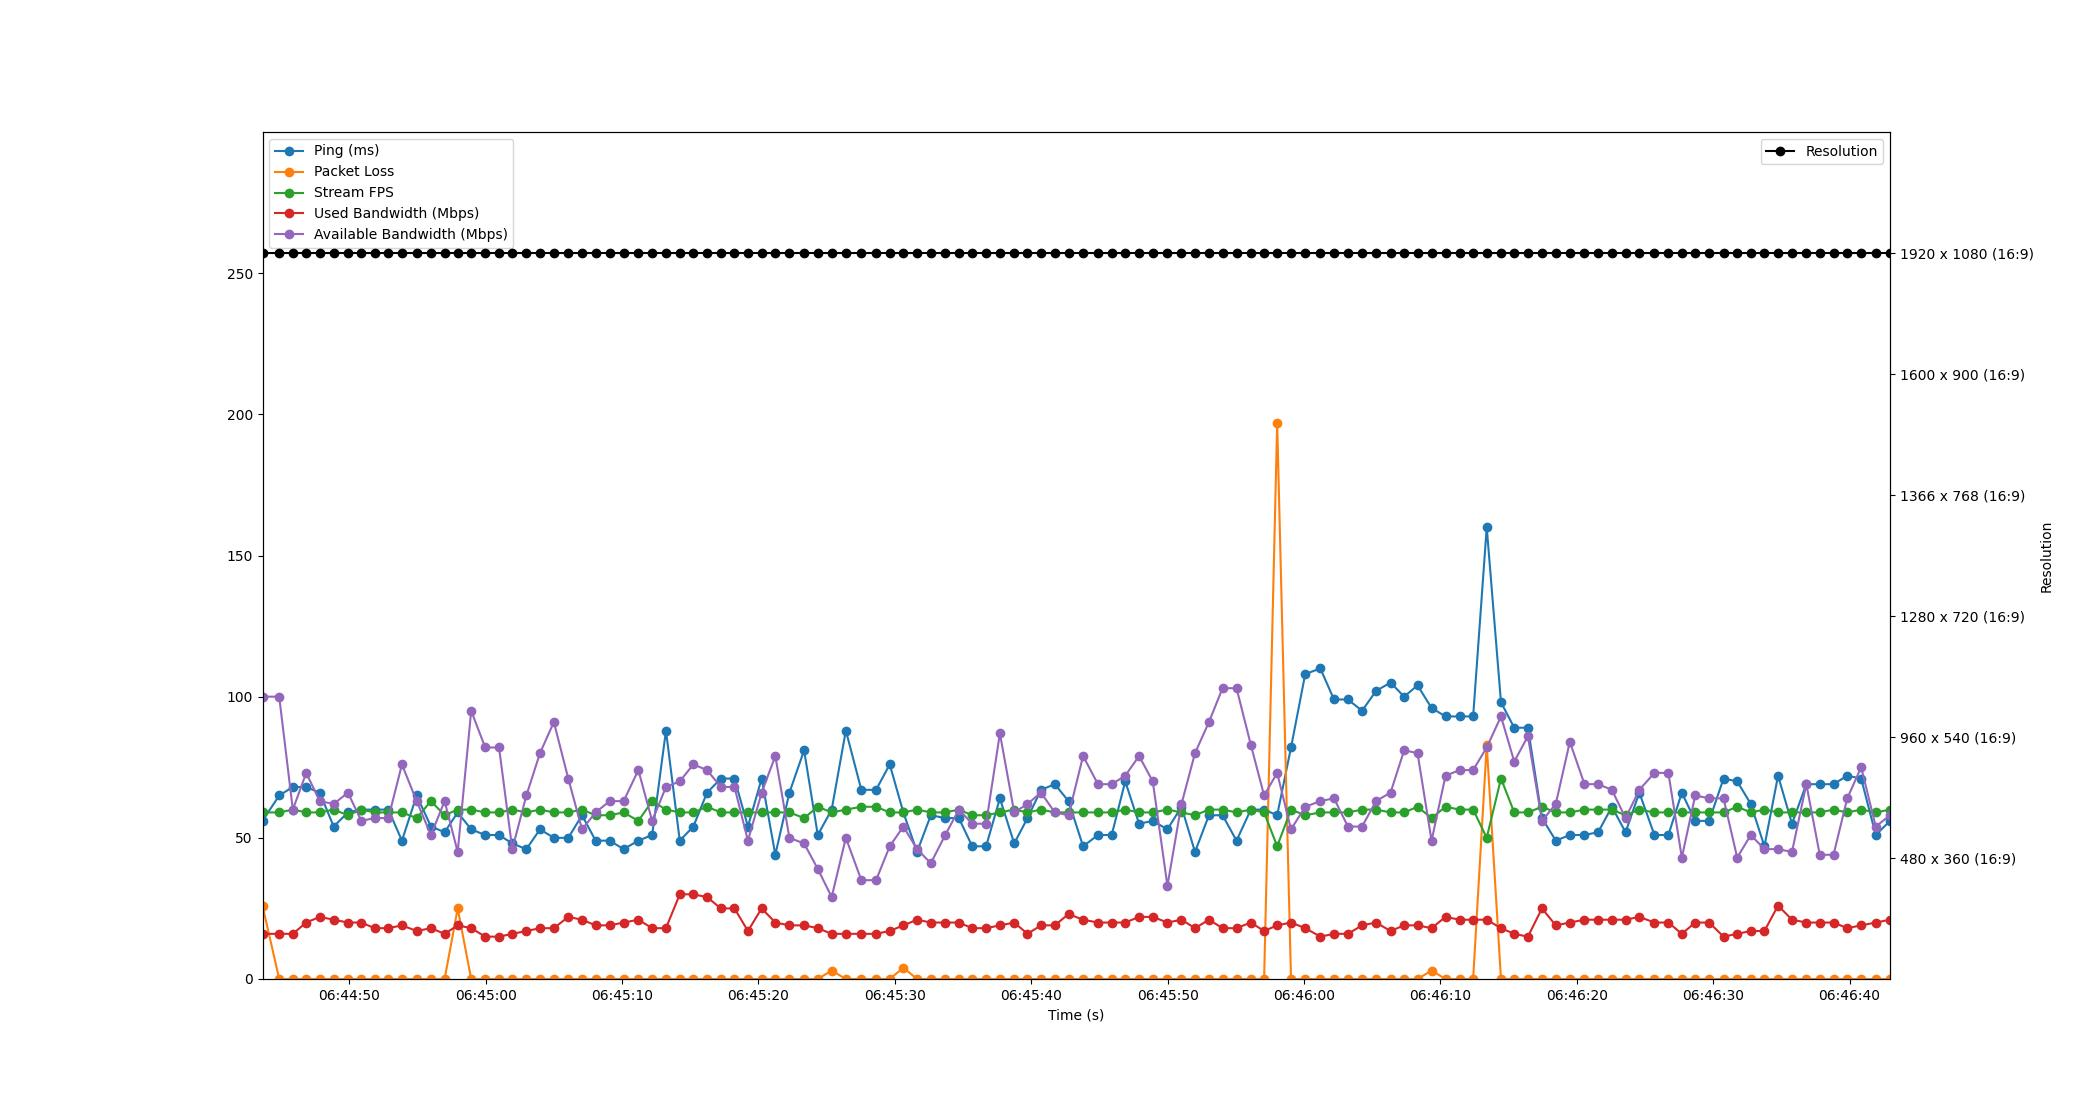

The data file committed next to this chart (first rows):
Time, Timestamp, Ping, Packet Loss, Stream FPS, Used Bandwidth, Resolution, Available Bandwidth
9.5367431640625e-07, 2023-07-19 06:44:43.643609, 56, 26, 59, 16, 1920 x 1080 (16:9), 100
1.224, 2023-07-19 06:44:44.867761, 65, 0, 59, 16, 1920 x 1080 (16:9), 100
2.224, 2023-07-19 06:44:45.867991, 68, 0, 60, 16, 1920 x 1080 (16:9), 60
3.204, 2023-07-19 06:44:46.847912, 68, 0, 59, 20, 1920 x 1080 (16:9), 73
4.199, 2023-07-19 06:44:47.842244, 66, 0, 59, 22, 1920 x 1080 (16:9), 63
5.219, 2023-07-19 06:44:48.862480, 54, 0, 60, 21, 1920 x 1080 (16:9), 62
6.262, 2023-07-19 06:44:49.905498, 59, 0, 58, 20, 1920 x 1080 (16:9), 66
7.245, 2023-07-19 06:44:50.888259, 60, 0, 60, 20, 1920 x 1080 (16:9), 56
8.218, 2023-07-19 06:44:51.861262, 60, 0, 59, 18, 1920 x 1080 (16:9), 57
9.229, 2023-07-19 06:44:52.872381, 60, 0, 59, 18, 1920 x 1080 (16:9), 57
10.22, 2023-07-19 06:44:53.866506, 49, 0, 59, 19, 1920 x 1080 (16:9), 76
11.3, 2023-07-19 06:44:54.947337, 65, 0, 57, 17, 1920 x 1080 (16:9), 63
12.35, 2023-07-19 06:44:55.992598, 54, 0, 63, 18, 1920 x 1080 (16:9), 51
13.35, 2023-07-19 06:44:56.995490, 52, 0, 58, 16, 1920 x 1080 (16:9), 63
14.31, 2023-07-19 06:44:57.954317, 59, 25, 60, 19, 1920 x 1080 (16:9), 45
15.3, 2023-07-19 06:44:58.944478, 53, 0, 60, 18, 1920 x 1080 (16:9), 95
16.33, 2023-07-19 06:44:59.970522, 51, 0, 59, 15, 1920 x 1080 (16:9), 82
17.34, 2023-07-19 06:45:00.986025, 51, 0, 59, 15, 1920 x 1080 (16:9), 82
18.31, 2023-07-19 06:45:01.957527, 48, 0, 60, 16, 1920 x 1080 (16:9), 46
19.35, 2023-07-19 06:45:02.989636, 46, 0, 59, 17, 1920 x 1080 (16:9), 65
20.34, 2023-07-19 06:45:03.987211, 53, 0, 60, 18, 1920 x 1080 (16:9), 80
21.36, 2023-07-19 06:45:05.006082, 50, 0, 59, 18, 1920 x 1080 (16:9), 91
22.42, 2023-07-19 06:45:06.061393, 50, 0, 59, 22, 1920 x 1080 (16:9), 71
23.43, 2023-07-19 06:45:07.069973, 58, 0, 60, 21, 1920 x 1080 (16:9), 53
24.42, 2023-07-19 06:45:08.065679, 49, 0, 58, 19, 1920 x 1080 (16:9), 59
25.45, 2023-07-19 06:45:09.096345, 49, 0, 58, 19, 1920 x 1080 (16:9), 63
26.48, 2023-07-19 06:45:10.121805, 46, 0, 59, 20, 1920 x 1080 (16:9), 63
27.55, 2023-07-19 06:45:11.198333, 49, 0, 56, 21, 1920 x 1080 (16:9), 74
28.57, 2023-07-19 06:45:12.211872, 51, 0, 63, 18, 1920 x 1080 (16:9), 56
29.58, 2023-07-19 06:45:13.224085, 88, 0, 60, 18, 1920 x 1080 (16:9), 68
30.59, 2023-07-19 06:45:14.235648, 49, 0, 59, 30, 1920 x 1080 (16:9), 70
31.59, 2023-07-19 06:45:15.232509, 54, 0, 59, 30, 1920 x 1080 (16:9), 76
32.59, 2023-07-19 06:45:16.234516, 66, 0, 61, 29, 1920 x 1080 (16:9), 74
33.61, 2023-07-19 06:45:17.252515, 71, 0, 59, 25, 1920 x 1080 (16:9), 68
34.6, 2023-07-19 06:45:18.246521, 71, 0, 59, 25, 1920 x 1080 (16:9), 68
35.59, 2023-07-19 06:45:19.233311, 54, 0, 59, 17, 1920 x 1080 (16:9), 49
36.6, 2023-07-19 06:45:20.239617, 71, 0, 59, 25, 1920 x 1080 (16:9), 66
37.6, 2023-07-19 06:45:21.241803, 44, 0, 59, 20, 1920 x 1080 (16:9), 79
38.63, 2023-07-19 06:45:22.274487, 66, 0, 59, 19, 1920 x 1080 (16:9), 50
39.71, 2023-07-19 06:45:23.351904, 81, 0, 57, 19, 1920 x 1080 (16:9), 48
40.71, 2023-07-19 06:45:24.354534, 51, 0, 61, 18, 1920 x 1080 (16:9), 39
41.73, 2023-07-19 06:45:25.373572, 60, 3, 59, 16, 1920 x 1080 (16:9), 29
42.77, 2023-07-19 06:45:26.412692, 88, 0, 60, 16, 1920 x 1080 (16:9), 50
43.9, 2023-07-19 06:45:27.547731, 67, 0, 61, 16, 1920 x 1080 (16:9), 35
44.98, 2023-07-19 06:45:28.626519, 67, 0, 61, 16, 1920 x 1080 (16:9), 35
45.99, 2023-07-19 06:45:29.629550, 76, 0, 59, 17, 1920 x 1080 (16:9), 47
46.99, 2023-07-19 06:45:30.628838, 59, 4, 59, 19, 1920 x 1080 (16:9), 54
47.99, 2023-07-19 06:45:31.632235, 45, 0, 60, 21, 1920 x 1080 (16:9), 46
49, 2023-07-19 06:45:32.641610, 58, 0, 59, 20, 1920 x 1080 (16:9), 41
50.05, 2023-07-19 06:45:33.698514, 57, 0, 59, 20, 1920 x 1080 (16:9), 51
51.05, 2023-07-19 06:45:34.694513, 57, 0, 60, 20, 1920 x 1080 (16:9), 60
52.03, 2023-07-19 06:45:35.678486, 47, 0, 58, 18, 1920 x 1080 (16:9), 55
53.05, 2023-07-19 06:45:36.693627, 47, 0, 58, 18, 1920 x 1080 (16:9), 55
54.06, 2023-07-19 06:45:37.706702, 64, 0, 59, 19, 1920 x 1080 (16:9), 87
55.11, 2023-07-19 06:45:38.756765, 48, 0, 60, 20, 1920 x 1080 (16:9), 59
56.09, 2023-07-19 06:45:39.729444, 57, 0, 59, 16, 1920 x 1080 (16:9), 62
57.08, 2023-07-19 06:45:40.722005, 67, 0, 60, 19, 1920 x 1080 (16:9), 66
58.09, 2023-07-19 06:45:41.732897, 69, 0, 59, 19, 1920 x 1080 (16:9), 59
59.09, 2023-07-19 06:45:42.736975, 63, 0, 59, 23, 1920 x 1080 (16:9), 58
60.16, 2023-07-19 06:45:43.806537, 47, 0, 59, 21, 1920 x 1080 (16:9), 79
... 58 more rows
